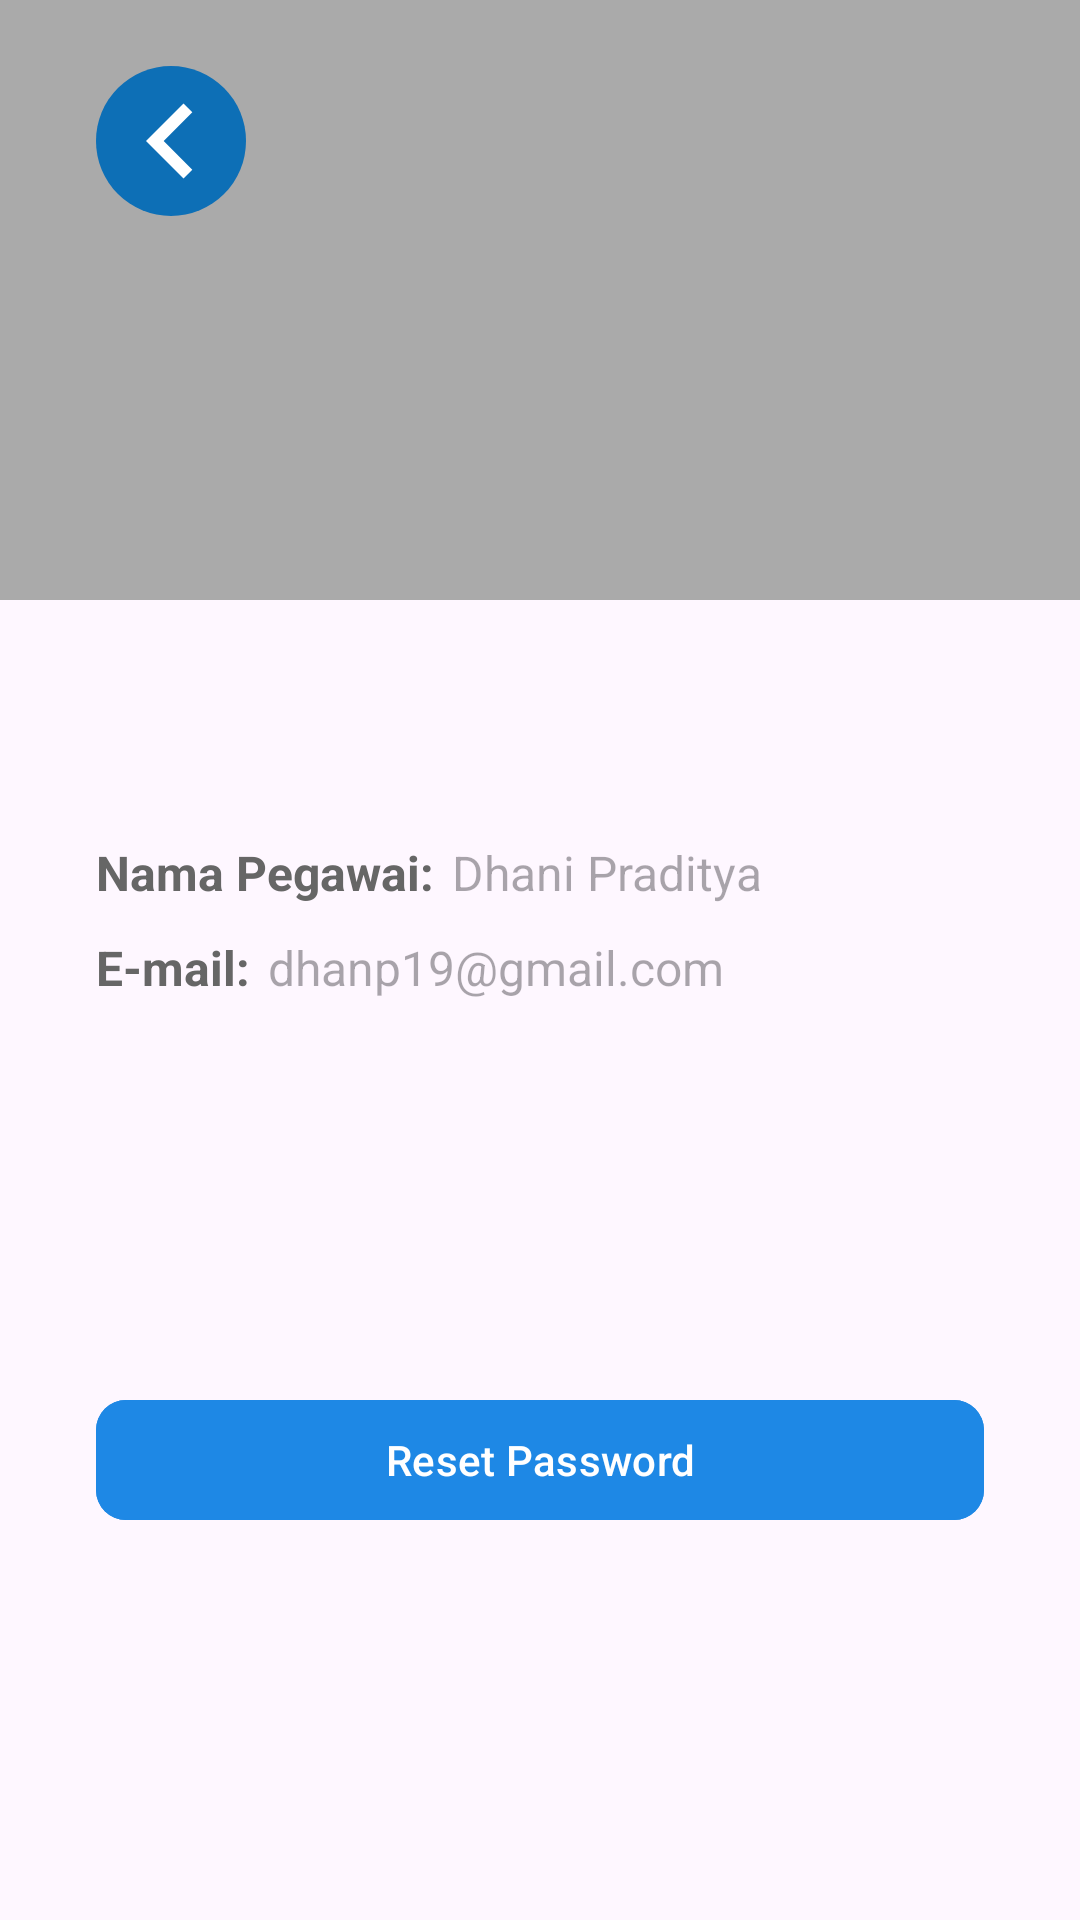

Android layout source for this screen:
<!-- AndroidManifest.xml: application theme Theme.InventoryApplication -->
<!-- res/layout/activity_user_data_detail.xml -->
<?xml version="1.0" encoding="utf-8"?>
<androidx.constraintlayout.widget.ConstraintLayout xmlns:android="http://schemas.android.com/apk/res/android"
    xmlns:app="http://schemas.android.com/apk/res-auto"
    xmlns:tools="http://schemas.android.com/tools"
    android:id="@+id/main"
    android:layout_width="match_parent"
    android:layout_height="match_parent"
    tools:context=".view.userdatadetail.UserDataDetailActivity">

    
    <LinearLayout
        android:id="@+id/imageContainer"
        android:layout_width="match_parent"
        android:layout_height="200dp"
        android:background="@android:color/darker_gray"
        android:gravity="center"
        android:orientation="vertical"
        app:layout_constraintTop_toTopOf="parent">

        <ImageView
            android:id="@+id/itemImage"
            android:layout_width="match_parent"
            android:layout_height="match_parent"
            android:scaleType="fitCenter"
            tools:src="@tools:sample/backgrounds/scenic"/>
    </LinearLayout>

    
    <ImageView
        android:id="@+id/btn_back"
        android:layout_width="50dp"
        android:layout_height="50dp"
        android:layout_marginHorizontal="32dp"
        android:layout_marginTop="22dp"
        android:clickable="true"
        android:focusable="true"
        android:src="@drawable/back_btn_blue"
        app:layout_constraintStart_toStartOf="parent"
        app:layout_constraintTop_toTopOf="parent"
        tools:ignore="SpeakableTextPresentCheck" />

    
    <TextView
        android:id="@+id/tv_username"
        android:layout_width="wrap_content"
        android:layout_height="wrap_content"
        android:layout_marginStart="32dp"
        android:layout_marginTop="80dp"
        android:text="Nama Pegawai:"
        android:textSize="16sp"
        android:textColor="@color/black_200"
        android:textStyle="bold"
        app:layout_constraintTop_toBottomOf="@id/imageContainer"
        app:layout_constraintStart_toStartOf="parent" />

    
    <TextView
        android:id="@+id/fill_username"
        android:layout_width="wrap_content"
        android:layout_height="wrap_content"
        android:layout_marginStart="6dp"
        android:hint="Dhani Praditya"
        android:text=""
        android:textColor="@color/black_400"
        android:textSize="16sp"
        app:layout_constraintTop_toTopOf="@id/tv_username"
        app:layout_constraintStart_toEndOf="@id/tv_username" />

    
    <TextView
        android:id="@+id/tv_email"
        android:layout_width="wrap_content"
        android:layout_height="wrap_content"
        android:layout_marginStart="32dp"
        android:layout_marginTop="10dp"
        android:text="E-mail:"
        android:textSize="16sp"
        android:textColor="@color/black_200"
        android:textStyle="bold"
        app:layout_constraintTop_toBottomOf="@id/tv_username"
        app:layout_constraintStart_toStartOf="parent" />

    
    <TextView
        android:id="@+id/fill_email"
        android:layout_width="wrap_content"
        android:layout_height="wrap_content"
        android:layout_marginStart="6dp"
        android:hint="dhanp19@gmail.com"
        android:text=""
        android:textColor="@color/black_400"
        android:textSize="16sp"
        app:layout_constraintTop_toTopOf="@id/tv_email"
        app:layout_constraintStart_toEndOf="@id/tv_email" />


    
    <com.google.android.material.button.MaterialButton
        android:id="@+id/editButton"
        android:layout_width="match_parent"
        android:layout_height="wrap_content"
        android:layout_marginHorizontal="32dp"
        app:layout_constraintTop_toBottomOf="@id/tv_email"
        app:layout_constraintBottom_toBottomOf="parent"
        app:layout_constraintStart_toStartOf="parent"
        app:layout_constraintEnd_toEndOf="parent"
        android:text="Reset Password"
        android:textColor="@android:color/white"
        android:backgroundTint="@color/colorBlue"
        app:cornerRadius="10dp" />

</androidx.constraintlayout.widget.ConstraintLayout>
<!-- resources referenced by this layout -->
<resources>
  <color name="black_200">#666666</color>
  <color name="black_400">#333333</color>
  <color name="colorBlue">#1E88E5</color>
  <!-- drawable back_btn_blue (drawable) -->
  <layer-list xmlns:android="http://schemas.android.com/apk/res/android">
      
      <item>
          <shape android:shape="oval">
              <solid android:color="#0D6FB6" /> 
          </shape>
      </item>
  
      
      <item>
          <vector
              xmlns:android="http://schemas.android.com/apk/res/android"
              android:width="24dp"
              android:height="24dp"
              android:viewportWidth="24"
              android:viewportHeight="24">
              <path
                  android:fillColor="@color/white"
                  android:pathData="M15.41,16.59L10.83,12L15.41,7.41L14,6L8,12L14,18L15.41,16.59Z" />
          </vector>
      </item>
  </layer-list>
  <style name="Theme.InventoryApplication" parent="Base.Theme.InventoryApplication" />
  <color name="white">#FFFFFFFF</color>
  <style name="Base.Theme.InventoryApplication" parent="Theme.Material3.DayNight.NoActionBar">
          
          
      </style>
</resources>
